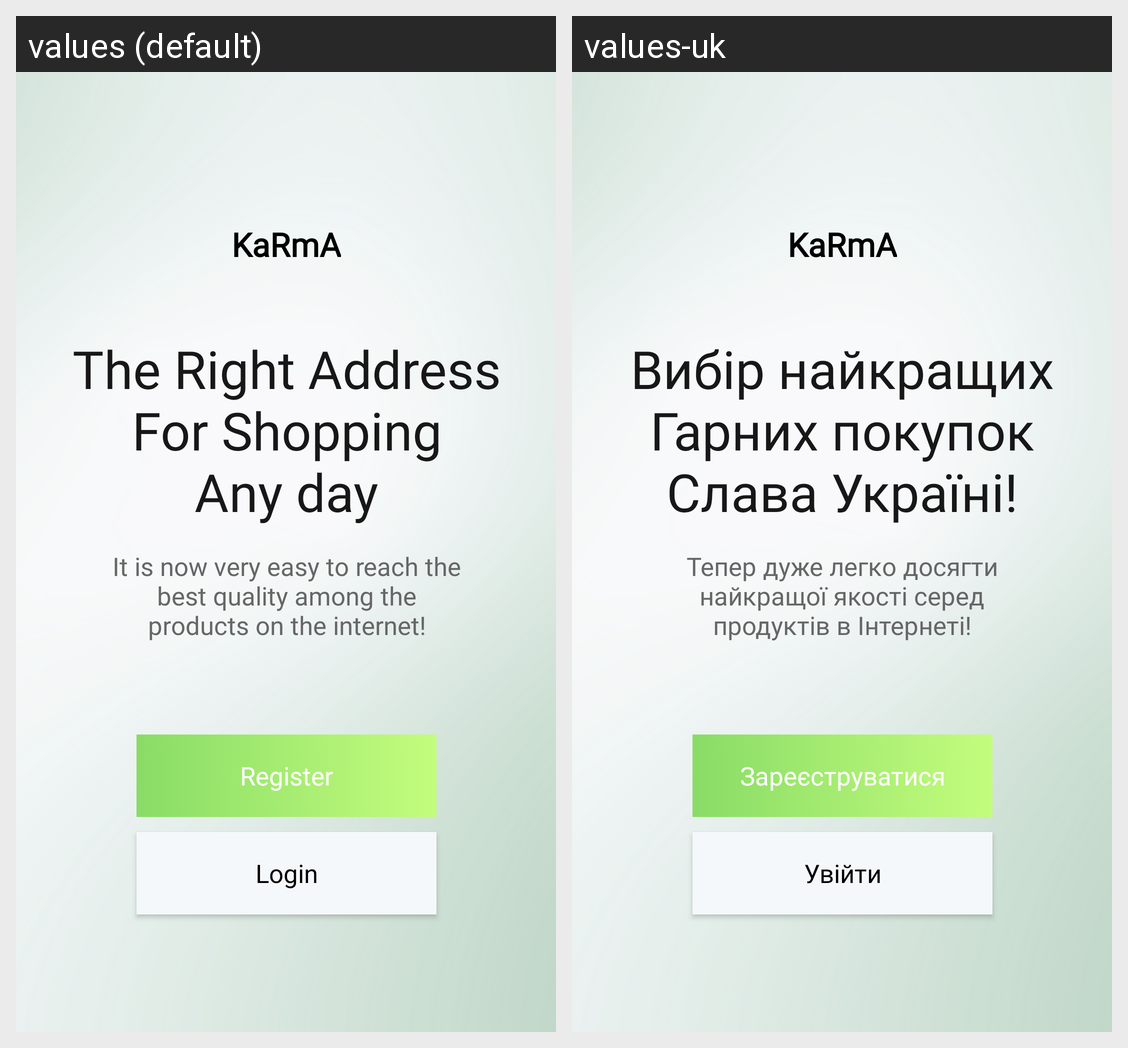

Strings drawn on this Android screen and how each of the app's shown locales translates them:
Android screen res/layout/fragment_account_options.xml rendered under 2 locales, left to right: values (default), values-uk. Device: Nexus 5 (rendered at 1080×1920; each locale shown at half size, 540×960, under a caption strip naming it); theme Theme.OnlineShop.
Strings drawn on this screen, with the default value and each locale's value (text and hints the layout hard-codes, and strings that could not be matched under every locale, appear in the picture but are not listed):

logo_name
  values: KaRmA
  values-uk: KaRmA

rightAddress
  values: The Right Address
      For Shopping
      Any day
  values-uk: Вибір найкращих
      Гарних покупок
      Слава Україні!

quality
  values: It is now very easy to reach the
      best quality among the
      products on the internet!
  values-uk: Тепер дуже легко досягти
      найкращої якості серед
      продуктів в Інтернеті!

register
  values: Register
  values-uk: Зареєструватися

login
  values: Login
  values-uk: Увійти
